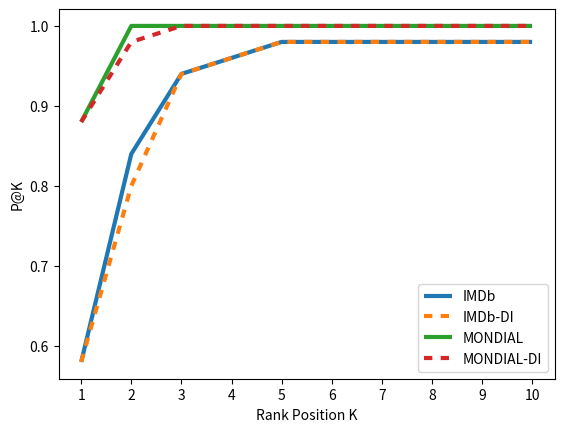

Reproduce this figure in Python. (Note: this script raises an exception after producing the figure.)
# ---
# jupyter:
#   jupytext:
#     text_representation:
#       extension: .py
#       format_name: light
#       format_version: '1.5'
#       jupytext_version: 1.9.1
#   kernelspec:
#     display_name: pylathedb
#     language: python
#     name: pylathedb
# ---

# +
from json import load
from pprint import pprint as pp
import matplotlib.pyplot as plt
import numpy as np
from copy import deepcopy
import re

plots_directory = '../config/../plots/'


labels_hash={'imdb_coffman_subset': 'IMDb',
 'mondial_coffman': 'Mondial',
 'coffman_imdb': 'IMDb',
 'coffman_imdb_clear_intents': 'IMDb-DI',
 'coffman_mondial': 'MONDIAL',
 'coffman_mondial_clear_intents': 'MONDIAL-DI',
 'standard': 'CN-Std',
 'pospruning': 'CN-Pos',
 'prepruning': 'CN-Pre',
 'ipruning': 'CN-IP',
 ('QUEST', 'ipruning'): 'LATHE',
 ('QUEST', 'standard'): 'LATHE',
 'km': 'Keyword Match',
 'skm': 'Schema-Keyword Match',
 'vkm': 'Value-Keyword Match',
 'qm': 'Query Match',
 'cn': 'Candidate Network'}


# +
def query_matches_precision_plot(plots_directory):
    metrics = [f'p@{k+1}' for k in range(10)]
    dashes_order = [(1,0),(2,2),(1,0),(2,2)]
    precision_data=[('IMDb', [0.58, 0.84, 0.94, 0.96, 0.98, 0.98, 0.98, 0.98, 0.98, 0.98]), ('IMDb-DI', [0.58, 0.8, 0.94, 0.96, 0.98, 0.98, 0.98, 0.98, 0.98, 0.98]), ('MONDIAL', [0.88, 1.0, 1.0, 1.0, 1.0, 1.0, 1.0, 1.0, 1.0, 1.0]), ('MONDIAL-DI', [0.88, 0.98, 1.0, 1.0, 1.0, 1.0, 1.0, 1.0, 1.0, 1.0])]
    x_data = range(1,10+1)
    for (label,y_data),dashes in zip(precision_data,dashes_order):
        plt.plot(
            x_data,
            y_data,
            linewidth = 3,
            label = label,
            dashes = dashes
        )

    plt.xticks(np.arange(1, 10+1, 1.0))
    plt.xlabel('Rank Position K')
    plt.ylabel('P@K')
    plt.legend()
    plt.savefig(f'{plots_directory}qms-precision-at-k.pdf', bbox_inches='tight')  
    plt.show()

query_matches_precision_plot(plots_directory)


# -

def query_matches_mrr_plot():
    color_labels = ['IMDb', 'IMDb-DI', 'MONDIAL', 'MONDIAL-DI']
    data = [0.7523333333333333, 0.7456666666666668, 0.94, 0.9366666666666668]
    
    pp(data)

    fig, ax = plt.subplots(figsize = [6,3])

    ax.barh(
        range(len(data)),
        data,
        capsize=10,
        fill=True,
        tick_label=color_labels,
        color= ['C0','C1','C2','C3']
    )

    ax.invert_yaxis()
    ax.xaxis.grid(True)
    
    plt.xlabel('MRR')
    
    filename = f'{plots_directory}qm_ranking_mrr.pdf'
    
    plt.savefig(filename, bbox_inches='tight')
    plt.show()

    # ax.set_yticklabels(color_labels, fontsize=12)
query_matches_mrr_plot()


# +
def plot_quest_comparison(
                          labels_hash,
                          other_approaches = False,
                          orientation='horizontal',
                          queries_condition=lambda num_query: True):
    data= {'Recall': {'LATHE': (1.0, 0.0), 'QUEST': (1, 0)}, 'P@1': {'LATHE': (0.9714285714285714, 0.028160307445976064), 'QUEST': (0.808, 0.073)}} 

    for experiment in data:       
        if orientation=='horizontal':
            fig, ax = plt.subplots(figsize = [6,len(data['P@1'])*1.1])
            ax.set_xlabel(experiment, fontsize=14)
            ax.set_yticks(range(len(data[experiment])))
            ax.set_yticklabels(data[experiment], fontsize=12)
            ax.xaxis.grid(True)
        else:
            fig, ax = plt.subplots(figsize = [len(data['P@1'])*1.1,5])
            ax.set_ylabel(experiment, fontsize=14)
            ax.set_xticks(range(len(data[experiment])))
            ax.set_xticklabels(data[experiment], fontsize=12)
            ax.yaxis.grid(True)

        for x,(label,(mean,std_err)) in enumerate(data[experiment].items()):
            
            if orientation=='horizontal':
                ax.barh(x,
                       mean,
                       height=0.6,
                       xerr=std_err,
                       ecolor='black',
                       capsize=10,
                       fill=True
                  )
            else:
                ax.bar(x,
                       mean,
                       width=0.6,
                       yerr=std_err,
                       ecolor='black',
                       capsize=10,
                       fill=True
                  )
            

        plt.tight_layout()
        experiment_name = 'precision' if experiment == 'P@1' else 'recall'
        filename = f'{plots_directory}comparison-with-QUEST-{experiment_name}-50queries.pdf'
        plt.savefig(filename, bbox_inches='tight')
        plt.show()
    return data

plot_quest_comparison(labels_hash,other_approaches = False,
                      orientation ='horizontal',
                      queries_condition = lambda num_query:not((num_query>=20 and num_query<=24) or (num_query>=35 and num_query<=44))
                     )                     


# +
def plot_quest_comparison(
                          labels_hash,
                          other_approaches = False,
                          orientation='horizontal',
                          queries_condition=lambda num_query: True):
    data= {'Recall': {'LATHE': (0.98, 0.019798989873223326), 'BANKS': (0.4, 0.04), 'DISCOVER': (0.799, 0.03), 'DISCOVER-II': (0.811, 0.03), 'BANKS-II': (0.794, 0.033), 'DPBF': (0.962, 0.015), 'BLINKS ': (0.975, 0.01), 'STAR': (0.657, 0.037)}, 'P@1': {'LATHE': (0.96, 0.027712812921102038), 'BANKS': (0.32, 0.038), 'DISCOVER': (0.638, 0.04), 'DISCOVER-II': (0.499, 0.041), 'BANKS-II': (0.699, 0.038), 'DPBF': (0.792, 0.033), 'BLINKS': (0.846, 0.029), 'STAR': (0.719, 0.038)}} 

    for experiment in data:       
        if orientation=='horizontal':
            fig, ax = plt.subplots(figsize = [6,len(data['P@1'])*1.1])
            ax.set_xlabel(experiment, fontsize=14)
            ax.set_yticks(range(len(data[experiment])))
            ax.set_yticklabels(data[experiment], fontsize=12)
            ax.xaxis.grid(True)
        else:
            fig, ax = plt.subplots(figsize = [len(data['P@1'])*1.1,5])
            ax.set_ylabel(experiment, fontsize=14)
            ax.set_xticks(range(len(data[experiment])))
            ax.set_xticklabels(data[experiment], fontsize=12)
            ax.yaxis.grid(True)

        for x,(label,(mean,std_err)) in enumerate(data[experiment].items()):
            
            if orientation=='horizontal':
                ax.barh(x,
                       mean,
                       height=0.6,
                       xerr=std_err,
                       ecolor='black',
                       capsize=10,
                       fill=True
                  )
            else:
                ax.bar(x,
                       mean,
                       width=0.6,
                       yerr=std_err,
                       ecolor='black',
                       capsize=10,
                       fill=True
                  )
            

        plt.tight_layout()
        experiment_name = 'precision' if experiment == 'P@1' else 'recall'
        filename = f'{plots_directory}comparison-with-QUEST-{experiment_name}-50queries.pdf'
        plt.savefig(filename, bbox_inches='tight')
        plt.show()
    return data

plot_quest_comparison(labels_hash,other_approaches = True,
                      orientation ='vertical',
                     )                     


# -

def grouped_bar_plot(observations,n,color_labels,group_labels,observation_labels,**kwargs):
    m = len(color_labels)
    num_groups = len(group_labels)
    group_size = n//num_groups if num_groups > 0 else 0    
    
    hide_group_label = kwargs.get('hide_group_label',False)
    title = kwargs.get('title','')
    ylabel = kwargs.get('ylabel','')
    xlabel = kwargs.get('xlabel','')
    filename = kwargs.get('filename',None)
    observation_margin = kwargs.get('observation_margin',0.05) 
    subgroup_margin = kwargs.get('subgroup_margin',0.25)
    group_margin = kwargs.get('group_margin',0.8)
    bbox_to_anchor=kwargs.get('bbox_to_anchor', (1.1, 1.00))
    ymin=kwargs.get('ymin',0)
    ymax=kwargs.get('ymax',1)
    figsize = kwargs.get('figsize',[15, 4.8])
    show_legend = kwargs.get('show_legend',True)
    
    
    group_labels = ['\n\n'+label for label in group_labels]

    data = observations

    width  = 1/(m)

    last_observation = 0
    last_group = 0
    step = 0

    x = []
    group_x = []
    for i in range(n):
        last_observation+=step
        x.append(last_observation)    
        
        end_of_group = (i+1)%(group_size) == 0
        if end_of_group:
            step=1+group_margin

            middle_of_group = (last_observation+last_group)/2
            
            if not hide_group_label:
                group_x.append(middle_of_group)           
            last_group=last_observation+step
        else:
            step=1+subgroup_margin

    x=np.array(x)
    group_x = np.array(group_x)   

    fig, ax = plt.subplots(figsize = figsize)
    for i in range(m):
        ax.bar(x+( (1-m)/2 + i)*width, data[i], width*(1-2*observation_margin), label=color_labels[i])

    ax.set_xticks(x)
    ax.set_xticklabels(observation_labels)

    if not hide_group_label:
        ax.set_xticks(np.concatenate((x,group_x)))
        ax.set_xticklabels(observation_labels+group_labels)

    ax.set_ylim(ymin=ymin, ymax=ymax)
    ax.set_ylabel(ylabel)
    
    if xlabel != '':
        ax.set_xlabel(xlabel)    
    
    
    if show_legend:
        legend=ax.legend(bbox_to_anchor=bbox_to_anchor)
        bbox_extra_artists = (legend,)
    else:
        bbox_extra_artists = None
    
    if filename is not None:
        plt.savefig(filename, bbox_extra_artists=bbox_extra_artists, bbox_inches='tight')
    
    if show_legend:
        colors=[]
        fig = plt.figure(figsize=(2, 1.25))
        patches = [
            mpatches.Patch(color=color, label=label)
            for label, color in zip(color_labels, colors)]
        fig.legend(patches, color_labels, loc='center', frameon=False)
        plt.show()

    return plt


# +
# metrics = ['mrr']+[f'p@{k+1}' for k in range(10)]
# observation_labels = [metric.upper() for metric in metrics]
# observation_labels

# +
def instance_pruning_plot(labels_hash,approaches):
    group_labels = ['group']

    data=[(False, [('imdb_coffman_subset', [('1standard', [0.7290000000000001, 0.54, 0.82, 0.94, 0.96, 0.98, 0.98, 0.98, 0.98, 0.98, 0.98]), ('2standard', [0.7133333333333332, 0.54, 0.76, 0.88, 0.96, 0.96, 0.98, 0.98, 0.98, 0.98, 0.98]), ('8standard', [0.704857142857143, 0.54, 0.76, 0.82, 0.9, 0.96, 0.96, 0.98, 0.98, 0.98, 0.98]), ('9standard', [0.704857142857143, 0.54, 0.76, 0.82, 0.9, 0.96, 0.96, 0.98, 0.98, 0.98, 0.98]), ('1ipruning', [0.7823333333333333, 0.64, 0.84, 0.94, 0.96, 0.98, 0.98, 0.98, 0.98, 0.98, 0.98]), ('2ipruning', [0.7733333333333331, 0.64, 0.8, 0.92, 0.96, 0.96, 0.98, 0.98, 0.98, 0.98, 0.98])]), ('mondial_coffman', [('1standard', [0.75, 0.72, 0.78, 0.78, 0.78, 0.78, 0.78, 0.78, 0.78, 0.78, 0.78]), ('2standard', [0.7566666666666666, 0.72, 0.78, 0.8, 0.8, 0.8, 0.8, 0.8, 0.8, 0.8, 0.8]), ('8standard', [0.7603571428571427, 0.72, 0.78, 0.78, 0.78, 0.78, 0.78, 0.8, 0.86, 0.86, 0.86]), ('9standard', [0.7746197691197694, 0.72, 0.78, 0.78, 0.78, 0.78, 0.78, 0.8, 0.86, 0.9, 0.98]), ('1ipruning', [0.97, 0.96, 0.98, 0.98, 0.98, 0.98, 0.98, 0.98, 0.98, 0.98, 0.98]), ('2ipruning', [0.98, 0.96, 1.0, 1.0, 1.0, 1.0, 1.0, 1.0, 1.0, 1.0, 1.0])])]), (True, [('imdb_coffman_subset', [('1standard', [0.7290000000000001, 0.54, 0.82, 0.94, 0.96, 0.98, 0.98, 0.98, 0.98, 0.98, 0.98]), ('2standard', [0.7173333333333332, 0.54, 0.78, 0.9, 0.94, 0.96, 0.98, 0.98, 0.98, 0.98, 0.98]), ('8standard', [0.7110238095238095, 0.54, 0.78, 0.86, 0.92, 0.94, 0.94, 0.96, 0.98, 0.98, 0.98]), ('9standard', [0.7110238095238095, 0.54, 0.78, 0.86, 0.92, 0.94, 0.94, 0.96, 0.98, 0.98, 0.98]), ('1ipruning', [0.7956666666666666, 0.66, 0.86, 0.94, 0.96, 0.98, 0.98, 0.98, 0.98, 0.98, 0.98]), ('2ipruning', [0.7833333333333331, 0.66, 0.8, 0.92, 0.96, 0.96, 0.98, 0.98, 0.98, 0.98, 0.98])]), ('mondial_coffman', [('1standard', [0.75, 0.72, 0.78, 0.78, 0.78, 0.78, 0.78, 0.78, 0.78, 0.78, 0.78]), ('2standard', [0.7566666666666666, 0.72, 0.78, 0.8, 0.8, 0.8, 0.8, 0.8, 0.8, 0.8, 0.8]), ('8standard', [0.7770238095238095, 0.72, 0.78, 0.78, 0.78, 0.78, 0.78, 0.8, 0.98, 0.98, 0.98]), ('9standard', [0.7770238095238095, 0.72, 0.78, 0.78, 0.78, 0.78, 0.78, 0.8, 0.98, 0.98, 0.98]), ('1ipruning', [0.97, 0.96, 0.98, 0.98, 0.98, 0.98, 0.98, 0.98, 0.98, 0.98, 0.98]), ('2ipruning', [0.98, 0.96, 1.0, 1.0, 1.0, 1.0, 1.0, 1.0, 1.0, 1.0, 1.0])])])]
    
    for clear_intent,database_results in data:
        for database,approach_results in database_results:
            observations = [results for approach,results in approach_results]       

            observation_labels = ['MRR', 'P@1', 'P@2', 'P@3', 'P@4', 'P@5', 'P@6', 'P@7', 'P@8', 'P@9', 'P@10']

#             pp(observations)
#             print('-------------')
#             pp(observation_labels)
#             print('###########')

            title = labels_hash[database] + ('-DI' if clear_intent else '')
            print(title)
            filename = f'{plots_directory}instance-based-pruning-evaluation-queryset-{title}.pdf'
            grouped_bar_plot(
                observations,
                len(observation_labels),
                ['5/1/0', '5/2/0', '5/8/0', '5/9/0', '5/1/9', '5/2/9'],
                group_labels,
                observation_labels,
                filename=filename,
                hide_group_label=True,
#                 xlabel=title,
            )
        
    plt.show()
    
instance_pruning_plot(labels_hash,approaches=['1standard', '2standard', '8standard', '9standard', '1ipruning', '2ipruning'])

# +
from statistics import fmean
def plot_performance_bar(labels_hash,phases,approach='standard',vertical=True, symlog=False,figsize=[4.4, 4.8]):    
    
    querysets=['coffman_imdb', 'coffman_imdb_clear_intents', 'coffman_mondial', 'coffman_mondial_clear_intents']    
    tick_labels=['IMDb', 'IMDb-DI', 'MONDIAL', 'MONDIAL-DI']
    data=[[0.12200531636015512, 0.1247905136402187, 0.11224583773997437, 0.13512292325995076], [0.13611626477984828, 0.16514443615978963, 0.0011655362000965396, 0.003187579700170318], [0.02115736674008076, 0.031700986440082485, 0.4970339208399309, 1.5286474679399544], []]
    
    N = len(querysets)
    sequence = np.arange(N)
    previous = np.zeros(N)
    
    width = 0.7
    
    pp(data)
    
    if vertical:
        layout = 'vertical'
        fig, ax = plt.subplots(figsize=figsize)

        for i,phase in enumerate(phases):   
            plt.bar(sequence, data[i], width, label=labels_hash[phase],bottom=previous)
            previous+=data[i]
        plt.ylabel('Execution Time (s)')
        plt.xticks(sequence, tick_labels)
        if symlog:
            plt.yscale('symlog')
    else:
        layout = 'horizontal'
        fig, ax = plt.subplots(figsize=figsize)
        for i,phase in enumerate(phases):
            plt.barh(sequence, data[i], width, label=labels_hash[phase],left=previous)
            previous+=data[i]
        plt.xlabel('Execution Time (s)')
        plt.yticks(sequence, tick_labels)
        ax.invert_yaxis()
        if symlog:
            plt.xscale('symlog')
    

    plt.legend()
    
    filename = f'{plots_directory}performance-evaluation-{layout}.pdf'
    plt.savefig(filename,bbox_inches = 'tight')
    plt.show()

phases = ['km', 'qm', 'cn']
plot_performance_bar(labels_hash,phases,approach='standard',vertical=False,figsize=[6,3])


# +
def performance_pruning_plot(labels_hash,approaches):

    metrics = ['time']
    group_labels = [name.upper() for name in metrics]

    data=[('imdb_coffman_subset', [('1standard', [0.02115736674008076, 0.031700986440082485]), ('2standard', [0.12058234440017258, 0.14090778076013522]), ('8standard', [0.15847932011980448, 0.1747323750797659]), ('9standard', [0.15889015827953698, 0.1751033083992661]), ('1ipruning', [0.1893679195200457, 0.1346787598600349]), ('2ipruning', [0.3273818460400071, 0.2543204163400514])]), ('mondial_coffman', [('1standard', [0.4970339208399309, 1.5286474679399544]), ('2standard', [2.3452199654799553, 2.9771256134799478]), ('8standard', [12.980933825479733, 11.327688257419796]), ('9standard', [13.087275288859963, 11.4389506635601]), ('1ipruning', [6.327919981700034, 5.25000847403986]), ('2ipruning', [10.827171132780059, 9.81748693902009])])]
    
    for database,approach_results in data:
        
        if database == 'imdb_coffman_subset':
            show_legend=False
        else:
            show_legend=True
            
        
        
        observations = [results for approach,results in approach_results]       

        observation_labels={'imdb_coffman_subset':['IMDb', 'IMDb-DI'],'mondial_coffman':['MONDIAL', 'MONDIAL-DI']}
        
#         pp(observations)
#         print('-------------')
#         pp(observation_labels)
#         print('###########')
        
        filename = f'{plots_directory}performance-pruning-{database}.pdf'
        grouped_bar_plot(
            observations,
            len(observation_labels),
            ['5/1/0', '5/2/0', '5/8/0', '5/9/0', '5/1/9', '5/2/9'],
            group_labels,
            observation_labels[database],
            filename=filename,
            hide_group_label=True,
            ymin=None,
            ymax=None,       
            ylabel='Elapsed Time(s)',
            figsize = [5, 4.8],
            bbox_to_anchor= (1, 1),
            show_legend=show_legend,
        )
        
        print(database)
    plt.show()
        
#         print(observations)
# performance_pruning_plot(evaluation,labels_hash,approaches)
performance_pruning_plot(labels_hash,approaches=['1standard', '2standard', '8standard', '9standard', '1ipruning', '2ipruning'])
